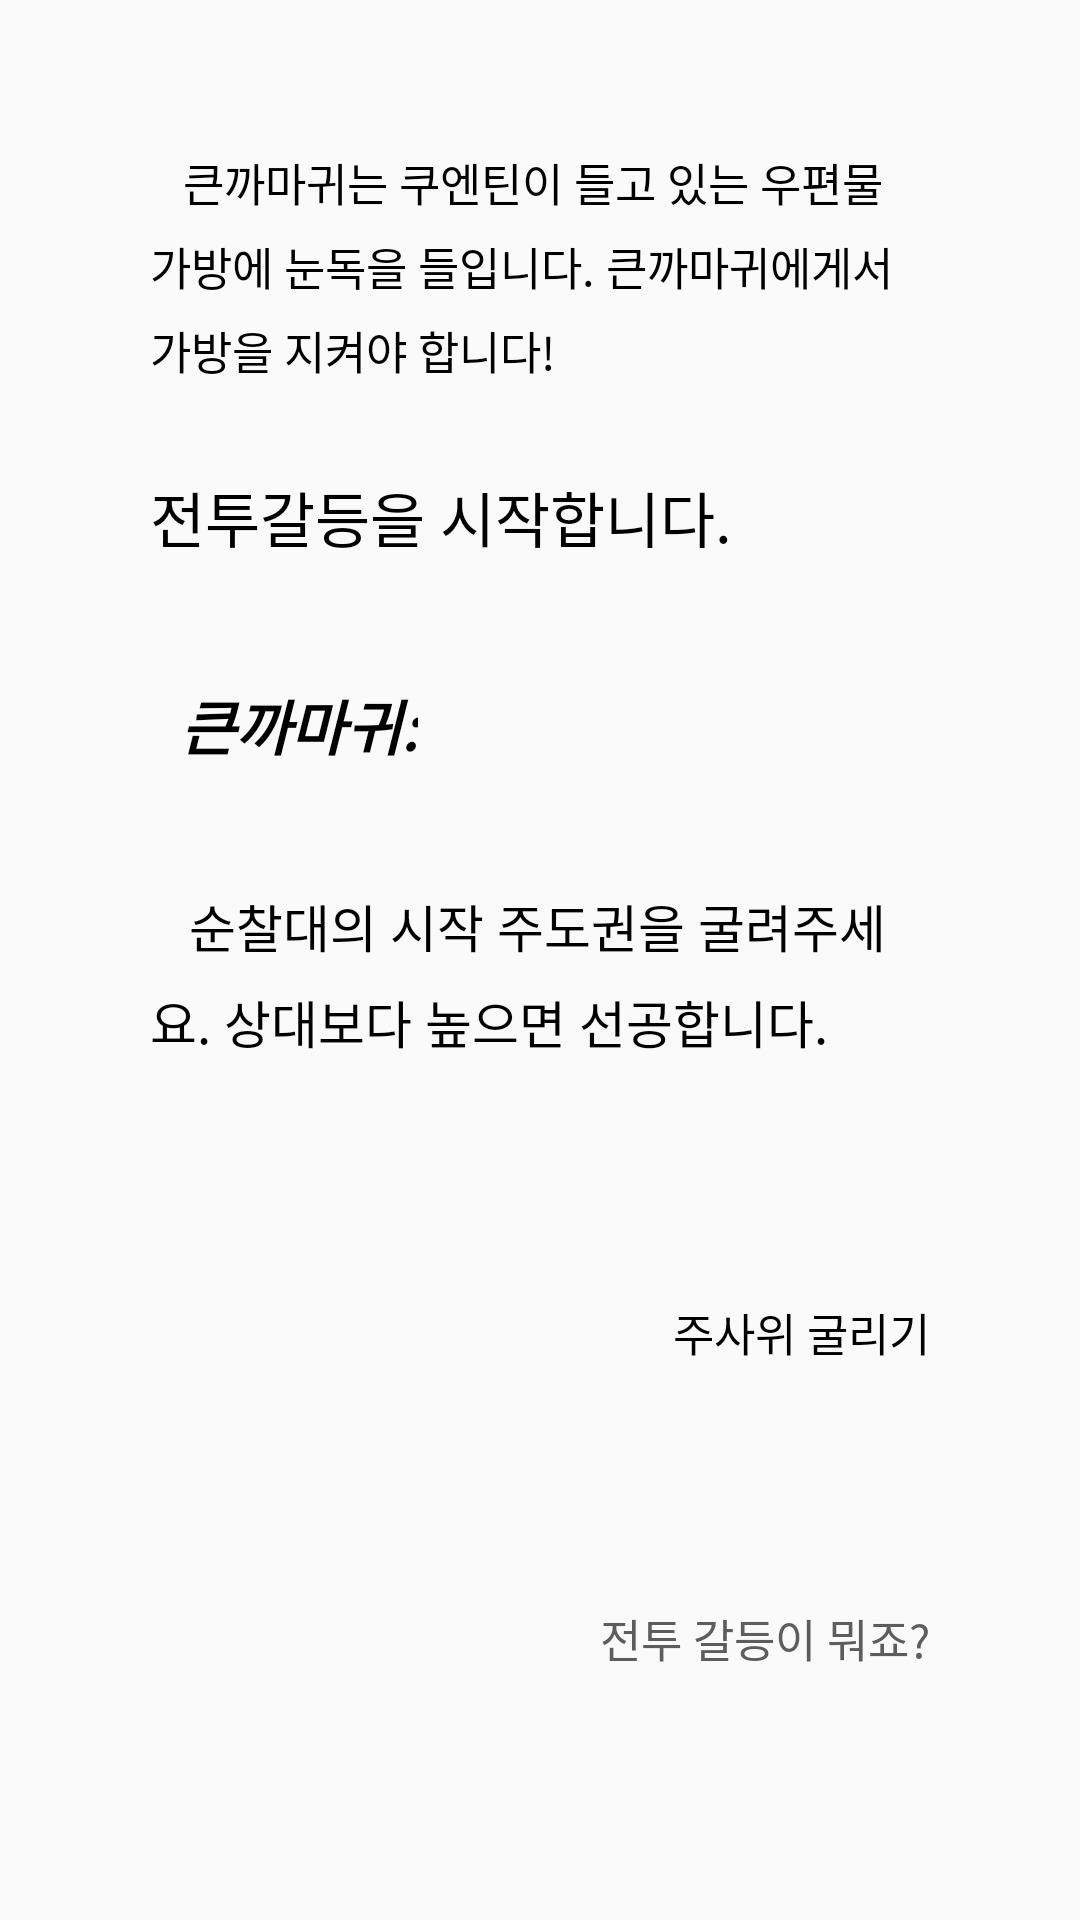

Reconstruct the res/layout file that produces this screen, plus the resources it refers to.
<!-- AndroidManifest.xml: application theme AppTheme -->
<!-- res/layout/dice_camp.xml -->
<?xml version="1.0" encoding="utf-8"?>
<android.support.constraint.ConstraintLayout xmlns:android="http://schemas.android.com/apk/res/android"
    xmlns:app="http://schemas.android.com/apk/res-auto"
    xmlns:tools="http://schemas.android.com/tools"
    android:layout_width="match_parent"
    android:layout_height="match_parent">

    <TextView
        android:id="@+id/text1"
        android:layout_width="wrap_content"
        android:layout_height="wrap_content"
        android:layout_marginLeft="50dp"
        android:layout_marginTop="50dp"
        android:layout_marginRight="50dp"
        android:maxLines="30"
        android:text="   큰까마귀는 쿠엔틴이 들고 있는 우편물 가방에 눈독을 들입니다. 큰까마귀에게서 가방을 지켜야 합니다!"
        android:textSize="15sp"
        android:lineSpacingMultiplier="1.3"
        android:textColor="#000000"
        app:layout_constrainedWidth="true"
        app:layout_constraintHorizontal_bias="0.0"
        app:layout_constraintHorizontal_chainStyle="packed"
        app:layout_constraintHorizontal_weight="1"
        app:layout_constraintLeft_toLeftOf="parent"
        app:layout_constraintRight_toRightOf="parent"
        app:layout_constraintTop_toTopOf="parent" />

    <TextView
        android:id="@+id/text2"
        android:layout_width="wrap_content"
        android:layout_height="wrap_content"
        android:layout_marginLeft="50dp"
        android:layout_marginTop="30dp"
        android:layout_marginRight="50dp"
        android:maxLines="30"
        android:text="전투갈등을 시작합니다."
        android:textSize="20sp"
        android:lineSpacingMultiplier="1.3"
        android:textColor="#000000"
        app:layout_constrainedWidth="true"
        app:layout_constraintHorizontal_bias="0.0"
        app:layout_constraintHorizontal_chainStyle="packed"
        app:layout_constraintHorizontal_weight="1"
        app:layout_constraintLeft_toLeftOf="parent"
        app:layout_constraintRight_toRightOf="parent"
        app:layout_constraintTop_toBottomOf="@+id/text1" />

    <TextView
    android:id="@+id/text3"
    android:layout_width="wrap_content"
    android:layout_height="wrap_content"
    android:layout_marginLeft="50dp"
    android:layout_marginTop="30dp"
    android:padding="10sp"
    android:lineSpacingMultiplier="1.3"
    android:maxLines="30"
    android:text="큰까마귀:"
    android:textColor="#000000"
    android:textSize="20sp"
    android:textStyle="italic|bold"
    app:layout_constrainedWidth="true"
    app:layout_constraintStart_toStartOf="parent"
    app:layout_constraintTop_toBottomOf="@+id/text2" />

    <TextView
        android:id="@+id/c_dice"
        android:layout_width="wrap_content"
        android:layout_height="wrap_content"
        android:layout_marginTop="30dp"
        android:layout_marginRight="150dp"
        android:lineSpacingMultiplier="1.3"
        android:maxLines="30"
        android:text=""
        android:textColor="#000000"
        android:textSize="27sp"
        app:layout_constrainedWidth="true"
        app:layout_constraintStart_toEndOf="@+id/text3"
        app:layout_constraintRight_toLeftOf="@+id/text3"
        app:layout_constraintTop_toBottomOf="@+id/text2" />

    <TextView
        android:id="@+id/text4"
        android:layout_width="wrap_content"
        android:layout_height="wrap_content"
        android:layout_marginLeft="50dp"
        android:layout_marginTop="30dp"
        android:layout_marginRight="50dp"
        android:maxLines="30"
        android:text="   순찰대의 시작 주도권을 굴려주세요. 상대보다 높으면 선공합니다."
        android:textSize="17sp"
        android:lineSpacingMultiplier="1.3"
        android:textColor="#000000"
        app:layout_constrainedWidth="true"
        app:layout_constraintHorizontal_bias="0.0"
        app:layout_constraintHorizontal_chainStyle="packed"
        app:layout_constraintHorizontal_weight="1"
        app:layout_constraintLeft_toLeftOf="parent"
        app:layout_constraintRight_toRightOf="parent"
        app:layout_constraintTop_toBottomOf="@+id/text3" />

    <TextView
        android:id="@+id/dice"
        android:layout_width="wrap_content"
        android:layout_height="wrap_content"
        android:layout_marginTop="64dp"
        android:layout_marginRight="150dp"
        android:lineSpacingMultiplier="1.3"
        android:maxLines="30"
        android:text=""
        android:textColor="#000000"
        android:textSize="27sp"
        app:layout_constrainedWidth="true"
        app:layout_constraintEnd_toEndOf="@+id/textButton1"
        app:layout_constraintRight_toLeftOf="@+id/text4"
        app:layout_constraintTop_toBottomOf="@+id/text4" />

    <TextView
        android:id="@+id/textButton1"
        android:layout_width="wrap_content"
        android:layout_height="wrap_content"
        android:layout_marginTop="80dp"
        android:layout_marginEnd="50dp"
        android:layout_marginRight="50dp"
        android:lineSpacingMultiplier="1.3"
        android:maxLines="30"
        android:text="주사위 굴리기"
        android:textColor="#000000"
        android:textSize="15sp"
        app:layout_constrainedWidth="true"
        app:layout_constraintEnd_toEndOf="parent"
        app:layout_constraintTop_toBottomOf="@+id/text4" />

    <TextView
        android:id="@+id/help"
        android:layout_width="wrap_content"
        android:layout_height="wrap_content"
        android:layout_marginTop="80dp"
        android:layout_marginEnd="50dp"
        android:layout_marginRight="50dp"
        android:lineSpacingMultiplier="1.3"
        android:maxLines="30"
        android:text="전투 갈등이 뭐죠?"
        android:textColor="#5D5D5D"
        android:textSize="15sp"
        app:layout_constrainedWidth="true"
        app:layout_constraintEnd_toEndOf="parent"
        app:layout_constraintTop_toBottomOf="@+id/textButton1" />

</android.support.constraint.ConstraintLayout>
<!-- resources referenced by this layout -->
<resources>
  <style name="AppTheme" parent="Theme.AppCompat.Light.NoActionBar">
          
          <item name="colorPrimary">@color/colorPrimary</item>
          <item name="colorPrimaryDark">@color/colorPrimaryDark</item>
          <item name="colorAccent">@color/colorAccent</item>
      </style>
  <color name="colorPrimary">#008577</color>
  <color name="colorPrimaryDark">#00574B</color>
  <color name="colorAccent">#D81B60</color>
</resources>
